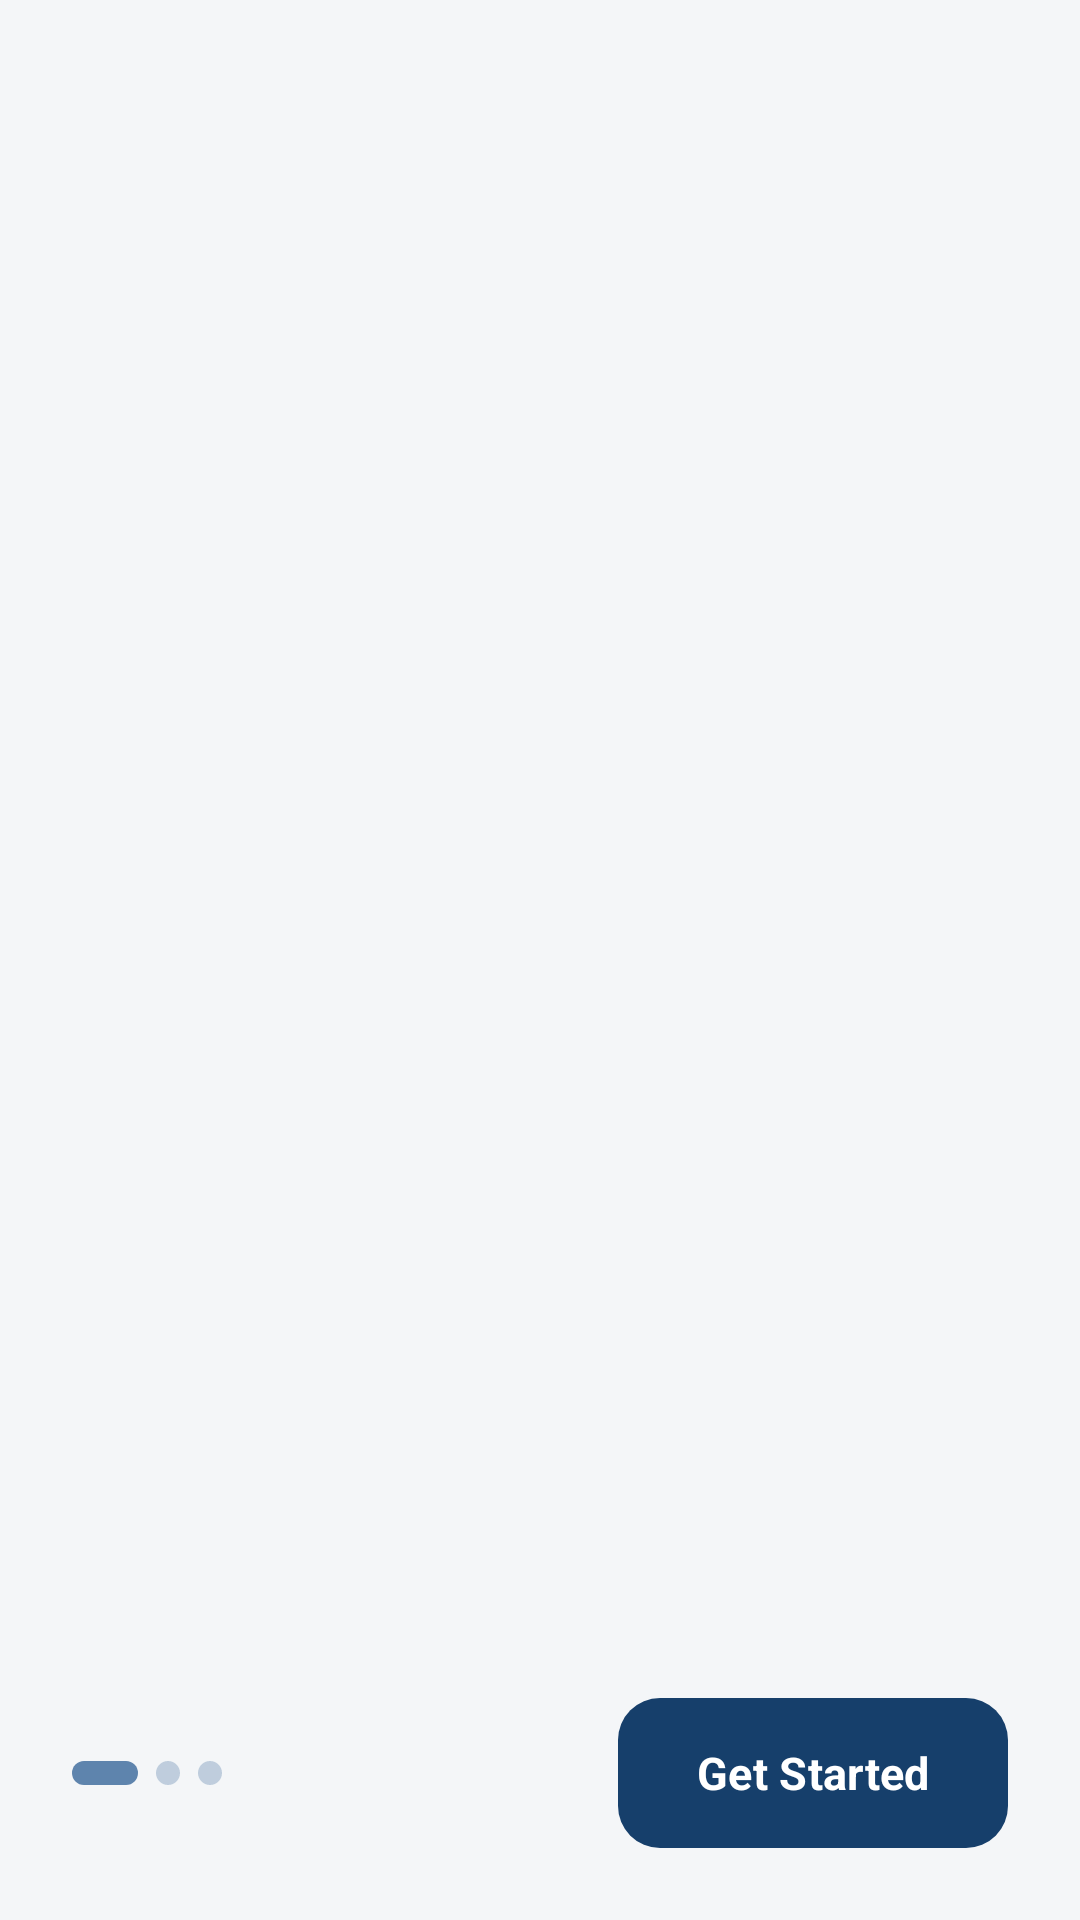

Write the Android layout XML for this screen, with the resource values it uses.
<!-- AndroidManifest.xml: activity theme Base.Theme.GachaPoint -->
<!-- res/layout/activity_onboarding.xml -->
<?xml version="1.0" encoding="utf-8"?>
<androidx.constraintlayout.widget.ConstraintLayout xmlns:android="http://schemas.android.com/apk/res/android"
    xmlns:app="http://schemas.android.com/apk/res-auto"
    xmlns:tools="http://schemas.android.com/tools"
    android:id="@+id/cl_onboarding"
    android:layout_width="match_parent"
    android:layout_height="match_parent"
    android:fitsSystemWindows="true">

    <androidx.constraintlayout.widget.ConstraintLayout
        android:id="@+id/cl_top_bar"
        android:layout_width="0dp"
        android:layout_height="wrap_content"
        android:paddingHorizontal="16dp"
        android:paddingTop="12dp"
        android:paddingBottom="4dp"
        app:layout_constraintEnd_toEndOf="parent"
        app:layout_constraintStart_toStartOf="parent"
        app:layout_constraintTop_toTopOf="parent">

        <ImageButton
            android:id="@+id/btn_back"
            android:layout_width="@dimen/min_touch_target_size"
            android:layout_height="@dimen/min_touch_target_size"
            android:background="@drawable/bg_rounded_button_ripple"
            android:contentDescription="@string/a11y_btn_back"
            android:padding="8dp"
            android:scaleType="fitCenter"
            android:src="@drawable/icon_left_arrow"
            android:visibility="invisible"
            app:layout_constraintBottom_toBottomOf="parent"
            app:layout_constraintStart_toStartOf="parent"
            app:layout_constraintTop_toTopOf="parent"
            app:tint="@color/white" />

    </androidx.constraintlayout.widget.ConstraintLayout>

    <androidx.viewpager2.widget.ViewPager2
        android:id="@+id/vp_onboarding"
        android:layout_width="0dp"
        android:layout_height="0dp"
        app:layout_constraintBottom_toTopOf="@+id/cl_bottom_controls"
        app:layout_constraintEnd_toEndOf="parent"
        app:layout_constraintStart_toStartOf="parent"
        app:layout_constraintTop_toBottomOf="@+id/cl_top_bar" />

    <androidx.constraintlayout.widget.ConstraintLayout
        android:id="@+id/cl_bottom_controls"
        android:layout_width="0dp"
        android:layout_height="wrap_content"
        android:paddingHorizontal="24dp"
        android:paddingTop="12dp"
        android:paddingBottom="24dp"
        app:layout_constraintBottom_toBottomOf="parent"
        app:layout_constraintEnd_toEndOf="parent"
        app:layout_constraintStart_toStartOf="parent">

        <LinearLayout
            android:id="@+id/ll_dots_indicator"
            android:layout_width="wrap_content"
            android:layout_height="wrap_content"
            android:gravity="center"
            android:orientation="horizontal"
            app:layout_constraintBottom_toBottomOf="@+id/btn_next"
            app:layout_constraintStart_toStartOf="parent"
            app:layout_constraintTop_toTopOf="@+id/btn_next">

            <View
                android:id="@+id/dot_0"
                android:layout_width="22dp"
                android:layout_height="8dp"
                android:layout_marginEnd="6dp"
                android:background="@drawable/bg_indicator_dot" />

            <View
                android:id="@+id/dot_1"
                android:layout_width="8dp"
                android:layout_height="8dp"
                android:layout_marginEnd="6dp"
                android:alpha="0.35"
                android:background="@drawable/bg_indicator_dot" />

            <View
                android:id="@+id/dot_2"
                android:layout_width="8dp"
                android:layout_height="8dp"
                android:alpha="0.35"
                android:background="@drawable/bg_indicator_dot" />

        </LinearLayout>

        <com.google.android.material.button.MaterialButton
            android:id="@+id/btn_skip"
            style="@style/Widget.Material3.Button.TextButton"
            android:layout_width="wrap_content"
            android:layout_height="50dp"
            android:layout_marginEnd="8dp"
            android:fontFamily="sans-serif-medium"
            android:insetTop="0dp"
            android:insetBottom="0dp"
            android:text="@string/onboarding_btn_skip"
            android:textColor="@color/text_secondary"
            android:textSize="14sp"
            android:visibility="gone"
            app:layout_constraintBottom_toBottomOf="parent"
            app:layout_constraintEnd_toStartOf="@+id/btn_next"
            app:layout_constraintTop_toTopOf="parent" />

        <com.google.android.material.button.MaterialButton
            android:id="@+id/btn_next"
            style="@style/Button.GachaPoint.Tonal"
            android:layout_width="wrap_content"
            android:layout_height="50dp"
            android:minWidth="130dp"
            android:fontFamily="sans-serif-medium"
            android:insetTop="0dp"
            android:insetBottom="0dp"
            android:text="@string/onboarding_btn_start"
            android:textColor="@color/white"
            android:textSize="15sp"
            app:backgroundTint="@color/accent"
            app:cornerRadius="14dp"
            app:layout_constraintBottom_toBottomOf="parent"
            app:layout_constraintEnd_toEndOf="parent"
            app:layout_constraintTop_toTopOf="parent" />

    </androidx.constraintlayout.widget.ConstraintLayout>

</androidx.constraintlayout.widget.ConstraintLayout>
<!-- resources referenced by this layout -->
<resources>
  <color name="accent">#163F6B</color>
  <color name="text_secondary">#757575</color>
  <color name="white">#FFFFFFFF</color>
  <dimen name="min_touch_target_size">48dp</dimen>
  <!-- drawable bg_indicator_dot (drawable) -->
  <?xml version="1.0" encoding="utf-8"?>
  <shape xmlns:android="http://schemas.android.com/apk/res/android"
      android:shape="rectangle">
      <corners android:radius="4dp" />
      <solid android:color="@color/check" />
  </shape>
  <string name="a11y_btn_back">Back</string>
  <string name="onboarding_btn_skip">Skip</string>
  <string name="onboarding_btn_start">Get Started</string>
  <color name="check">#5E84AD</color>
  <color name="check_30">#4D5E84AD</color>
  <color name="background_light">#F4F6F8</color>
  <color name="black">#FF000000</color>
  <color name="card_background_light">#EAEDF0</color>
  <color name="light_grey">#BCBCBC</color>
  <!-- drawable bottom_navigation_selector (drawable) -->
  <?xml version="1.0" encoding="utf-8"?>
  <selector xmlns:android="http://schemas.android.com/apk/res/android">
      <item android:state_checked="true" android:color="@color/white" />
      <item android:color="@color/dark_grey" />
  </selector>
  <style name="Widget.GachaPoint.CircularProgressIndicator" parent="Widget.Material3.CircularProgressIndicator">
          <item name="indicatorColor">@color/contrast_wb_tint</item>
          <item name="trackThickness">4dp</item>
      </style>
  <style name="NavMenuIndicator.GachaPoint.Indicator" parent="Widget.Material3.BottomNavigationView.ActiveIndicator">
          <item name="android:color">@color/accent</item>
          <item name="android:width">56dp</item>
          <item name="android:height">32dp</item>
      </style>
  <color name="dark_grey">#161616</color>
  <color name="grey">#282828</color>
  <style name="Typography.GachaPoint.TimePicker" parent="TextAppearance.Material3.LabelLarge">
          <item name="fontFamily">@font/genshin_font</item>
          <item name="android:fontFamily">@font/genshin_font</item>
      </style>
  <style name="TimePickerClock.GachaPoint.Clock" parent="Widget.Material3.MaterialTimePicker.Clock">
          <item name="clockNumberTextColor">@color/white</item>
      </style>
  <style name="Widget.GachaPoint.BottomSheet.Modal" parent="Widget.Material3.BottomSheet.Modal">
          <item name="android:maxWidth">@dimen/bottom_sheet_max_width</item>
          <item name="shapeAppearance">@style/ShapeAppearance.GachaPoint.BottomSheet</item>
      </style>
  <color name="card_bg">#FFFFFF</color>
  <color name="text">#000000</color>
  <style name="ShapeAppearance.GachaPoint.Dialog" parent="ShapeAppearance.Material3.Corner.ExtraLarge">
          <item name="cornerSize">24dp</item>
      </style>
  <style name="TextAppearance.GachaPoint.Dialog.Body" parent="MaterialAlertDialog.Material3.Body.Text">
          <item name="android:textColor">@color/text_secondary</item>
          <item name="android:textSize">15sp</item>
          <item name="android:lineSpacingExtra">3dp</item>
      </style>
  <style name="Widget.GachaPoint.Dialog.Button.Positive" parent="Widget.Material3.Button.TextButton.Dialog">
          <item name="android:textColor">@color/check</item>
          <item name="rippleColor">@color/check_30</item>
          <item name="android:textStyle">bold</item>
      </style>
  <style name="Widget.GachaPoint.Dialog.Button.Negative" parent="Widget.Material3.Button.TextButton.Dialog">
          <item name="android:textColor">@color/text_secondary</item>
          <item name="rippleColor">@color/check_30</item>
      </style>
  <color name="pull_row_bg">@color/card_bg</color>
  <style name="ShapeAppearance.GachaPoint.CalendarDialog" parent="ShapeAppearance.Material3.Corner.ExtraLarge">
          <item name="cornerSize">24dp</item>
      </style>
  <dimen name="bottom_sheet_max_width">560dp</dimen>
</resources>
